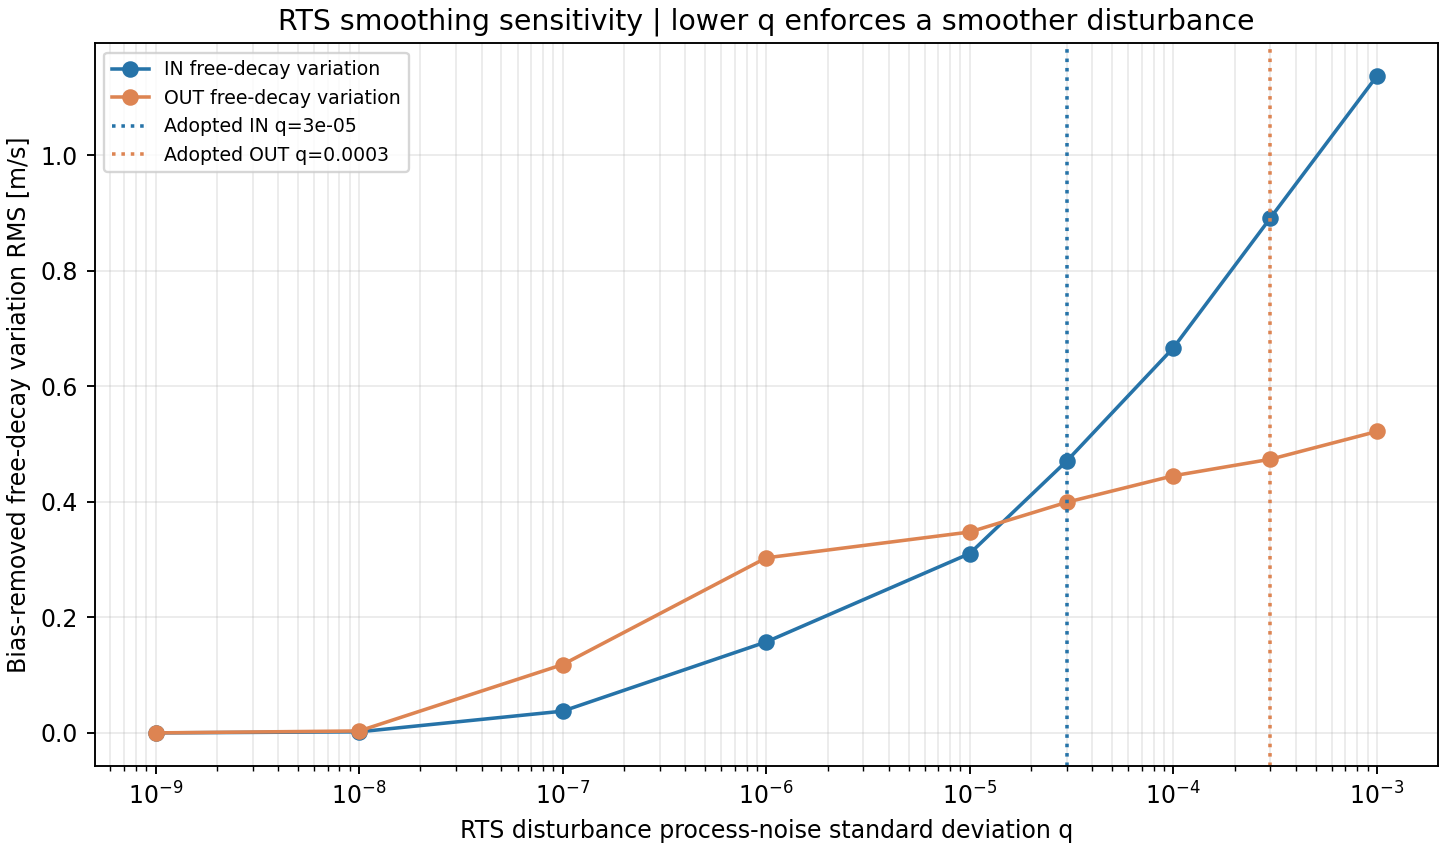

Values plotted in this chart, from the file beside it:
segment_id, axis, process_noise_std, bias_m_s, bias_removed_variability_rms_m_s, zero_wind_total_rmse_m_s, samples_scored
IN_BALL_P_R01, IN, 1e-09, 0.278, 2.628233121e-05, 0.278, 1747
IN_BALL_P_R01, IN, 1e-08, 0.279, 0.002468, 0.279, 1747
IN_BALL_P_R01, IN, 1e-07, 0.3015, 0.03272, 0.3033, 1747
IN_BALL_P_R01, IN, 1e-06, 0.2941, 0.1204, 0.3178, 1747
IN_BALL_P_R01, IN, 1e-05, 0.2336, 0.2847, 0.3683, 1747
IN_BALL_P_R01, IN, 3e-05, 0.1462, 0.4525, 0.4755, 1747
IN_BALL_P_R01, IN, 0.0001, 0.07466, 0.6543, 0.6585, 1747
IN_BALL_P_R01, IN, 0.0003, 0.05324, 0.8763, 0.878, 1747
IN_BALL_P_R01, IN, 0.001, 0.05217, 1.121, 1.122, 1747
IN_BALL_N_R01, IN, 1e-09, 0.3026, 1.05101689e-05, 0.3026, 1749
IN_BALL_N_R01, IN, 1e-08, 0.3025, 0.001014, 0.3025, 1749
IN_BALL_N_R01, IN, 1e-07, 0.3025, 0.03393, 0.3044, 1749
IN_BALL_N_R01, IN, 1e-06, 0.2869, 0.1312, 0.3155, 1749
IN_BALL_N_R01, IN, 1e-05, 0.2269, 0.2923, 0.37, 1749
IN_BALL_N_R01, IN, 3e-05, 0.1466, 0.4517, 0.4749, 1749
IN_BALL_N_R01, IN, 0.0001, 0.0784, 0.6458, 0.6506, 1749
IN_BALL_N_R01, IN, 0.0003, 0.05596, 0.8741, 0.8758, 1749
IN_BALL_N_R01, IN, 0.001, 0.05132, 1.114, 1.115, 1749
IN_BALL_P_R02, IN, 1e-09, 0.2999, 2.89939214e-05, 0.2999, 1746
IN_BALL_P_R02, IN, 1e-08, 0.3008, 0.002732, 0.3008, 1746
IN_BALL_P_R02, IN, 1e-07, 0.3141, 0.04126, 0.3168, 1746
IN_BALL_P_R02, IN, 1e-06, 0.2886, 0.1404, 0.3209, 1746
IN_BALL_P_R02, IN, 1e-05, 0.2386, 0.2861, 0.3725, 1746
IN_BALL_P_R02, IN, 3e-05, 0.157, 0.4488, 0.4754, 1746
IN_BALL_P_R02, IN, 0.0001, 0.08306, 0.6386, 0.644, 1746
IN_BALL_P_R02, IN, 0.0003, 0.0611, 0.8622, 0.8644, 1746
IN_BALL_P_R02, IN, 0.001, 0.05657, 1.107, 1.109, 1746
IN_BALL_N_R02, IN, 1e-09, 0.3278, 2.432019439e-05, 0.3278, 1788
IN_BALL_N_R02, IN, 1e-08, 0.3281, 0.002302, 0.3281, 1788
IN_BALL_N_R02, IN, 1e-07, 0.331, 0.03653, 0.333, 1788
IN_BALL_N_R02, IN, 1e-06, 0.3175, 0.1115, 0.3365, 1788
IN_BALL_N_R02, IN, 1e-05, 0.2604, 0.2794, 0.3819, 1788
IN_BALL_N_R02, IN, 3e-05, 0.1774, 0.4457, 0.4798, 1788
IN_BALL_N_R02, IN, 0.0001, 0.095, 0.6395, 0.6465, 1788
IN_BALL_N_R02, IN, 0.0003, 0.06766, 0.8652, 0.8679, 1788
IN_BALL_N_R02, IN, 0.001, 0.06106, 1.114, 1.115, 1788
IN_BALL_P_R03, IN, 1e-09, 0.3665, 1.004598054e-05, 0.3665, 1820
IN_BALL_P_R03, IN, 1e-08, 0.3669, 0.0009694, 0.3669, 1820
IN_BALL_P_R03, IN, 1e-07, 0.3736, 0.0509, 0.3771, 1820
IN_BALL_P_R03, IN, 1e-06, 0.3096, 0.2457, 0.3953, 1820
IN_BALL_P_R03, IN, 1e-05, 0.2539, 0.4027, 0.4761, 1820
IN_BALL_P_R03, IN, 3e-05, 0.1787, 0.5563, 0.5843, 1820
IN_BALL_P_R03, IN, 0.0001, 0.1021, 0.7469, 0.7538, 1820
IN_BALL_P_R03, IN, 0.0003, 0.07729, 0.9705, 0.9736, 1820
IN_BALL_P_R03, IN, 0.001, 0.06797, 1.226, 1.228, 1820
IN_BALL_N_R03, IN, 1e-09, 0.3144, 1.333140096e-05, 0.3144, 1792
IN_BALL_N_R03, IN, 1e-08, 0.3145, 0.001264, 0.3145, 1792
IN_BALL_N_R03, IN, 1e-07, 0.3149, 0.02515, 0.3159, 1792
IN_BALL_N_R03, IN, 1e-06, 0.2915, 0.1529, 0.3292, 1792
IN_BALL_N_R03, IN, 1e-05, 0.2416, 0.2959, 0.3821, 1792
IN_BALL_N_R03, IN, 3e-05, 0.1554, 0.4566, 0.4823, 1792
IN_BALL_N_R03, IN, 0.0001, 0.08186, 0.6626, 0.6676, 1792
IN_BALL_N_R03, IN, 0.0003, 0.05721, 0.8906, 0.8924, 1792
IN_BALL_N_R03, IN, 0.001, 0.05779, 1.129, 1.13, 1792
OUT_BALL_N_R01, OUT, 1e-09, -0.3107, 4.008458353e-05, 0.3107, 1208
OUT_BALL_N_R01, OUT, 1e-08, -0.3081, 0.003925, 0.3081, 1208
OUT_BALL_N_R01, OUT, 1e-07, -0.2693, 0.07089, 0.2784, 1208
OUT_BALL_N_R01, OUT, 1e-06, -0.1459, 0.3007, 0.3342, 1208
OUT_BALL_N_R01, OUT, 1e-05, -0.1157, 0.3389, 0.3581, 1208
OUT_BALL_N_R01, OUT, 3e-05, -0.0897, 0.3899, 0.4001, 1208
... 48 more rows
